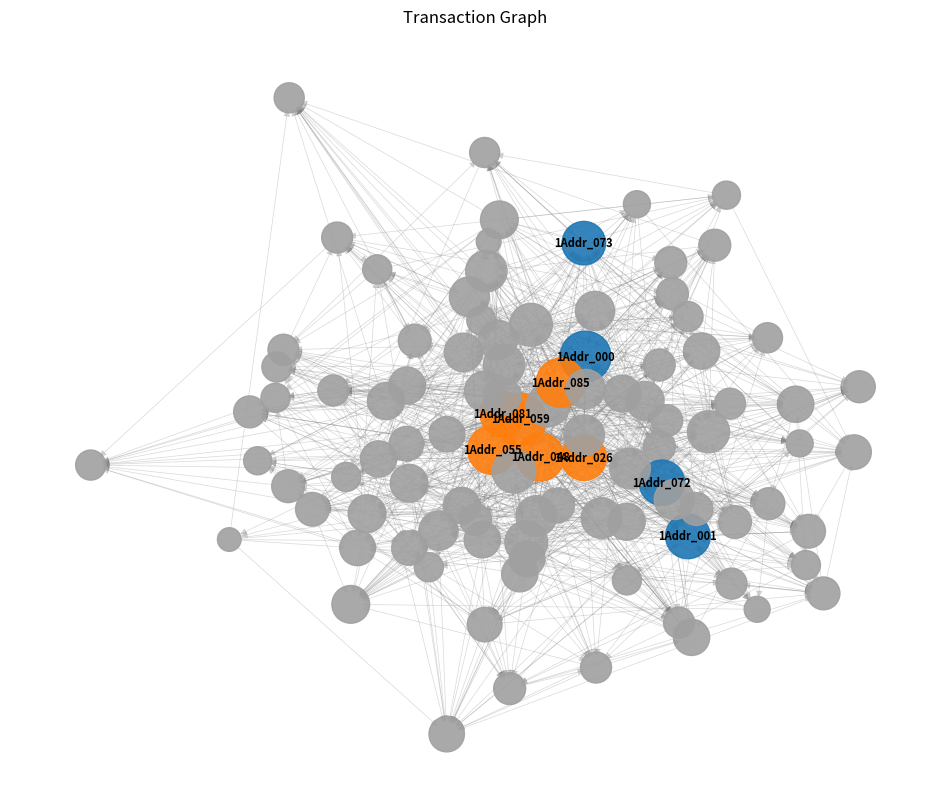

This chart was generated by the following Python code:
import numpy as np
import random
import networkx as nx
import matplotlib.pyplot as plt
import json
from scipy.optimize import curve_fit
from collections import defaultdict
import hashlib
import time
import math
# ==========================================
# 模块 A: 完善后的交易生成器
# ==========================================
class BlockWhisperGraph:
    def __init__(self, address_pool, alpha_out=1.0, alpha_in=1.0):
        self.address_pool = address_pool
        self.n = len(address_pool)
        
        # 构建头部地址列表 (Top Address Lists)
        self.source_top_list = address_pool.copy()
        random.shuffle(self.source_top_list)
        self.dest_top_list = address_pool.copy()
        random.shuffle(self.dest_top_list)
        
        # 预计算 Zipf 概率
        self.prob_out = self._calculate_zipf_probabilities(self.n, alpha_out)
        self.prob_in = self._calculate_zipf_probabilities(self.n, alpha_in)

    def _calculate_zipf_probabilities(self, n, alpha):
        ranks = np.arange(1, n + 1)
        denominator = np.sum(1 / (ranks ** alpha))
        return (1 / (ranks ** alpha)) / denominator

    def construct_transaction(self):
        """
        生成一笔完整的交易对象，包含 hash、input_addrs 和 output_addrs
        """
        while True:
            # 1. 基于 Zipf 分布选择地址
            from_idx = np.random.choice(self.n, p=self.prob_out)
            addr_from = self.source_top_list[from_idx]
            
            to_idx = np.random.choice(self.n, p=self.prob_in)
            addr_to = self.dest_top_list[to_idx]
            
            # 2. 约束检查：发送方 != 接收方
            if addr_from != addr_to:
                # 3. 【核心修改】在此处直接生成交易哈希
                # 使用时间戳 + 随机数 + 地址组合来确保 Hash 唯一性
                timestamp = time.time()
                nonce = random.random()
                raw_string = f"{addr_from}{addr_to}{timestamp}{nonce}"
                tx_hash = hashlib.sha256(raw_string.encode('utf-8')).hexdigest()
                
                # 4. 返回完整构造好的字典对象
                return {
                    "hash": tx_hash,
                    "input_addrs": [addr_from],  # 封装为列表以匹配格式
                    "output_addrs": [addr_to]    # 封装为列表以匹配格式
                }






# ==========================================
# 模块 B: 交易图绘制器 (只负责可视化)
# 入参: transaction_list (列表)
# ==========================================
def plot_transaction_graph(transaction_list, title="Transaction Graph"):
    """
    根据交易列表绘制网络图（已适配 JSON 字典格式）
    """
    # ==========================================
    # 1. 数据适配（核心修复点）
    # ==========================================
    edge_list = []
    for tx in transaction_list:
        # 兼容两种格式：
        # 情况 A: 如果是元组 (u, v) -> 直接使用
        if isinstance(tx, (tuple, list)):
            edge_list.append(tx)
        
        # 情况 B: 如果是字典 {'input_addrs': [...], 'output_addrs': [...]} -> 提取地址
        elif isinstance(tx, dict):
            # 注意：我们的生成器是单对单，所以直接取列表第一个元素
            # 如果是真实比特币数据（多对多），这里需要双重循环
            inputs = tx.get("input_addrs", [])
            outputs = tx.get("output_addrs", [])
            
            # 建立所有输入到所有输出的连边
            for src in inputs:
                for dst in outputs:
                    edge_list.append((src, dst))

    # ==========================================
    # 2. 构建图 (使用处理好的 edge_list)
    # ==========================================
    G = nx.DiGraph()
    G.add_edges_from(edge_list)
    
    # 3. 布局计算
    pos = nx.spring_layout(G, k=0.15, iterations=20, seed=42)
    
    # 4. 节点样式分析
    in_degrees = dict(G.in_degree())
    out_degrees = dict(G.out_degree())
    total_degrees = dict(G.degree())
    
    # 识别 Top 节点
    if not G.nodes():
        print("图为空，无法绘制")
        return

    top_k = max(3, int(len(G.nodes()) * 0.1))
    sorted_nodes = sorted(G.nodes(), key=lambda x: total_degrees[x], reverse=True)
    top_nodes = set(sorted_nodes[:top_k])
    
    node_colors = []
    node_sizes = []
    
    for node in G.nodes():
        deg = total_degrees.get(node, 0)
        node_sizes.append(50 + 30 * deg)
        
        if node in top_nodes:
            if out_degrees.get(node, 0) > in_degrees.get(node, 0):
                node_colors.append('#ff7f0e') # 橙色: 发送大户
            else:
                node_colors.append('#1f77b4') # 蓝色: 接收大户
        else:
            node_colors.append('#A0A0A0') # 灰色: 普通
            
    # 5. 绘图
    plt.figure(figsize=(12, 10))
    nx.draw_networkx_edges(G, pos, alpha=0.3, width=0.5, arrowsize=10, edge_color='gray')
    nx.draw_networkx_nodes(G, pos, node_size=node_sizes, node_color=node_colors, alpha=0.9)
    
    labels = {node: node for node in top_nodes}
    nx.draw_networkx_labels(G, pos, labels, font_size=8, font_weight='bold')
    
    plt.title(title)
    plt.axis('off')
    plt.show()

def calculate_and_fit_alpha(transactions):
    """
    读取交易数据，计算入度出度，并拟合 Zipf 分布参数 Alpha
    :param transactions: 交易列表，格式 [{'hash': '...', 'input_addrs': [...], 'output_addrs': [...]}]
    :return: (alpha_out, alpha_in)
    """
    
    # 1. 统计每个地址的出度 (Out-degree) 和 入度 (In-degree)
    # 使用 defaultdict 方便计数
    out_degree_counts = defaultdict(int)
    in_degree_counts = defaultdict(int)

    for tx in transactions:
        # 处理输入地址 -> 贡献出度 (发送)
        # 注意：Bitcoin 中同一个地址可能在同一笔交易的 inputs 中出现多次（花费多个 UTXO）
        # 这里我们按出现次数统计，也可以按“参与交易次数”统计（去重）。
        # 论文通常关注交互频率，因此统计出现次数较符合“度”的定义。
        for addr in tx.get('input_addrs', []):
            if addr: # 确保地址非空
                out_degree_counts[addr] += 1
        
        # 处理输出地址 -> 贡献入度 (接收)
        for addr in tx.get('output_addrs', []):
            if addr:
                in_degree_counts[addr] += 1

    # 2. 定义拟合逻辑
    def get_alpha_from_degrees(degree_dict, label="Data"):
        """
        内部辅助函数：给定度数计数字典，拟合 Alpha
        """
        if not degree_dict:
            print(f"[{label}] No data to fit.")
            return 0.0

        # 提取所有的度数值 (Frequencies)
        # 例如：地址A出现10次，地址B出现5次 -> [10, 5, ...]
        frequencies = np.array(list(degree_dict.values()))
        
        # 排序：从大到小 (Zipf Law: 频率越高，排名越靠前)
        sorted_freq = np.sort(frequencies)[::-1]
        
        # 归一化为概率 (Probability)
        # P(r) = count / total_count
        prob = sorted_freq / np.sum(sorted_freq)
        
        # 生成排名 (Rank): 1, 2, 3, ... N
        ranks = np.arange(1, len(prob) + 1)
        
        # 定义 Zipf 函数 (对数形式)
        # log(P) = -alpha * log(rank) + C
        # 我们使用 curve_fit 在对数空间进行拟合，这样更稳定
        def zipf_log_func(rank, alpha, intercept):
            return -alpha * np.log(rank) + intercept

        # 准备数据 (避免 log(0) 错误，虽然 rank 从1开始且 prob > 0)
        x_data = ranks
        y_data = np.log(prob)
        
        # 拟合
        # 通常只拟合头部数据（如前 50% 或前 80%），因为尾部数据噪音大
        # 这里我们取全部数据或截断尾部（例如只取 freq > 1 的数据）
        # 论文中通常是对整个分布进行拟合
        try:
            popt, pcov = curve_fit(zipf_log_func, x_data, y_data)
            alpha_fitted = popt[0]
            return alpha_fitted
        except Exception as e:
            print(f"[{label}] Fitting failed: {e}")
            return 0.0

    # 3. 分别计算 Alpha
    alpha_out = get_alpha_from_degrees(out_degree_counts, label="Out-degree")
    alpha_in = get_alpha_from_degrees(in_degree_counts, label="In-degree")
    
    return alpha_out, alpha_in

def fit_alpha():
    # 统计10个区块的正常交易
    normal_tx = []
    for i in range(923800, 923850):
        filename = f"dataset/transactions_block_{i}.json"
        file_transactions = load_transactions_from_file(filename)
        normal_tx.extend(random.sample(file_transactions, 100))

    # 2. 执行计算
    print(f"Processing {len(file_transactions)} transactions...")
    alpha_out_val, alpha_in_val = calculate_and_fit_alpha(file_transactions)
    print("-" * 30)
    print(f"Calculated Fit Parameters:")
    print(f"Alpha (Out-degree / Sender): {alpha_out_val:.4f}")
    print(f"Alpha (In-degree / Receiver): {alpha_in_val:.4f}")
    print("-" * 30)

def load_transactions_from_file(file_path):
    """
    从文件加载交易
    """
    with open(file_path, 'r', encoding='utf-8') as f:
        transactions = json.load(f)
    print(f"✓ 从 {file_path} 成功加载 {len(transactions)} 笔交易")
    return transactions


def save_transactions_to_json(transaction_list, filename="my_transactions.json"):
    """
    直接将交易列表保存为 JSON 文件，不做额外处理
    """
    try:
        with open(filename, 'w', encoding='utf-8') as f:
            json.dump(transaction_list, f, indent=4)
        print(f"✓ 成功保存 {len(transaction_list)} 笔交易到文件: {filename}")
    except Exception as e:
        print(f"✗ 保存失败: {e}")

if __name__ == "__main__":
    # 传输消息大小
    message_size_B = 4096
    
    # 1. 准备地址池
    pool = [f"1Addr_{i:03d}" for i in range(100)] 
    
    # 2. 初始化生成器
    # 使用你之前拟合的或者示例参数
    generator = BlockWhisperGraph(pool, alpha_out=0.4171, alpha_in=0.3484)
    

    # 计算交易数量
    num = math.ceil(message_size_B * 8 / 29)
    # 3. 生成交易数据 (此时列表里已经是完整的字典对象了)
    print(f"正在构造{num}个交易...")
    my_transactions = [generator.construct_transaction() for _ in range(num)]
    
    # 4. 保存为 JSON
    save_transactions_to_json(my_transactions, "CompareMethod/BlockWhisper/BlockWhisper_transactions.json")
    
    plot_transaction_graph(my_transactions)
